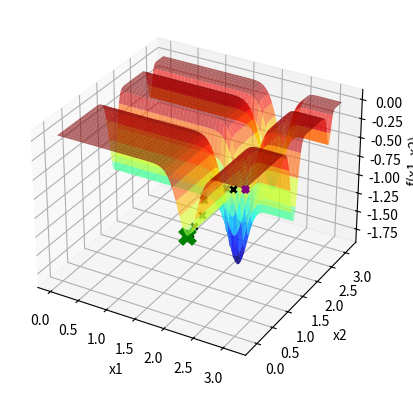

The script that saved this image:
import numpy as np
import matplotlib . pyplot as plt

def f(x1 , x2 ):
    return (-np.sin(x1) * np.sin((x1**2)/np.pi)**20 - np.sin(x2) * np.sin((2 * x2**2)/np.pi)**20)

x1 = np.linspace ( 0 , np.pi ,1000)

X1, X2 = np.meshgrid(x1, x1)
Y = f(X1, X2)

fig = plt.figure()
ax = fig.add_subplot(111, projection='3d')
ax.plot_surface(X1, X2, Y, cmap='jet', alpha=0.6)

ax.set_xlabel('x1')
ax.set_ylabel('x2')
ax.set_zlabel('f(x1, x2)')


itMax = 1000

# HILL CLIMBING--------------------------------------------------------NÃO ESTÁ CONSTANTE----------------
X0_1 = np.pi
X0_2 = 0
E = 0.2
maxNeighbor = 60
Hill_Xbest1 = X0_1
Hill_Xbest2 = X0_2
Hill_Fbest = f(Hill_Xbest1, Hill_Xbest2)
k = 0
melhoria = True
ax.scatter(Hill_Xbest1, Hill_Xbest2, Hill_Fbest, marker='x', color='purple',linewidths=3)
contador = 0
while k < itMax and melhoria:
    l = 0
    melhoria = False
    while l < maxNeighbor:
        l += 1
        y1 = np.random.uniform(low=Hill_Xbest1 - E, high=Hill_Xbest1 + E)
        y2 = np.random.uniform(low=Hill_Xbest2 - E, high=Hill_Xbest2 + E)
        F = f(y1, y2)
        
        if F < Hill_Fbest:
            contador = 0
            Hill_Xbest1 = y1
            Hill_Xbest2 = y2
            Hill_Fbest = F
            melhoria = True
            ax.scatter(y1, y2, F, marker='x', color='k', linewidths=2)
            plt.pause(0.1)
            break
        else:
            contador += 1
        if contador == 50:
            break
    k += 1


ax.scatter(Hill_Xbest1, Hill_Xbest2, Hill_Fbest, marker='x', color='green',s=100,linewidths=5)

plt.show()